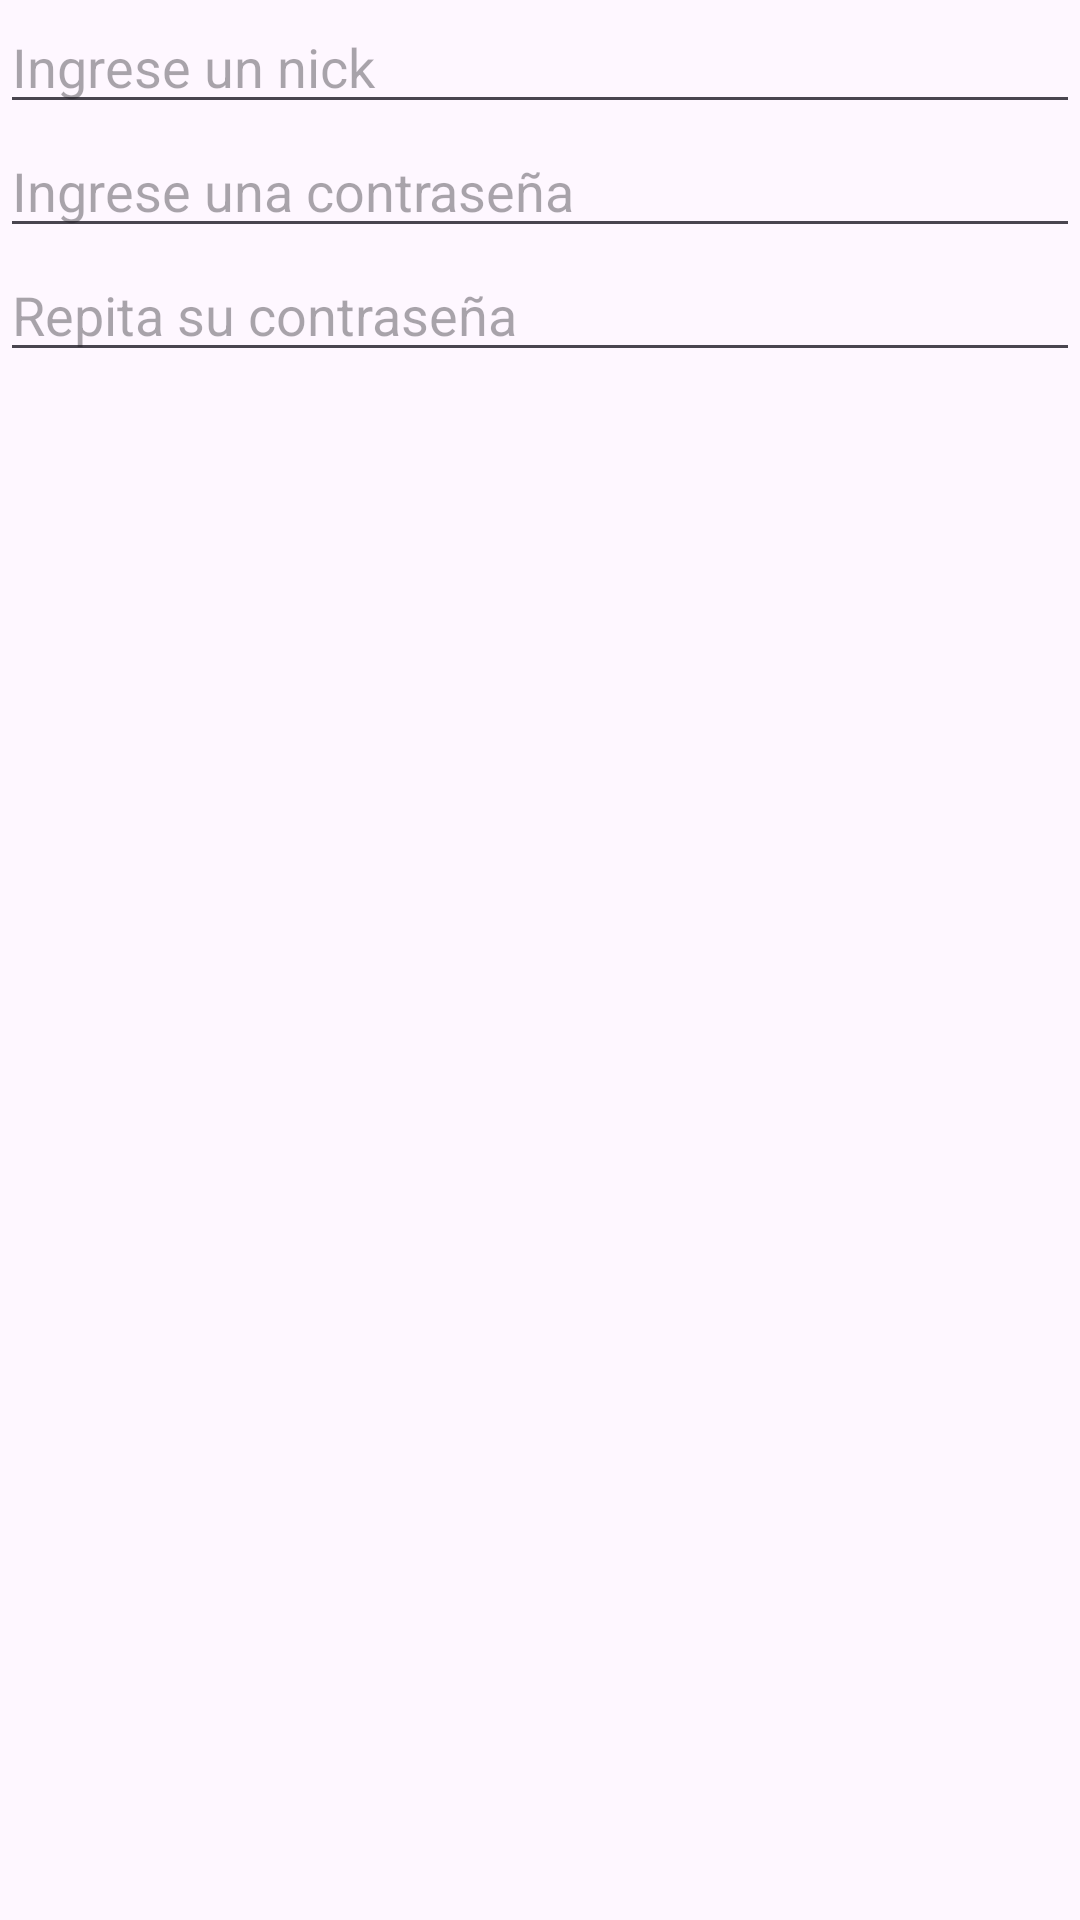

This screen was rendered from an Android layout file. Write that file and the resources it references.
<!-- AndroidManifest.xml: application theme Theme.OtraPrueba -->
<!-- res/layout/cuadro_dialogo.xml -->
<?xml version="1.0" encoding="utf-8"?>
<LinearLayout xmlns:android="http://schemas.android.com/apk/res/android"
    android:layout_width="match_parent"
    android:layout_height="wrap_content"
    android:orientation="vertical">

    <EditText
        android:id="@+id/editText1"
        android:layout_width="match_parent"
        android:layout_height="wrap_content"
        android:hint="Ingrese un nick" />

    <EditText
        android:id="@+id/editText2"
        android:layout_width="match_parent"
        android:layout_height="wrap_content"
        android:hint="Ingrese una contraseña"
        android:inputType="textPassword"/>

    <EditText
        android:id="@+id/editText3"
        android:layout_width="match_parent"
        android:layout_height="wrap_content"
        android:hint="Repita su contraseña"
        android:inputType="textPassword"/>

</LinearLayout>
<!-- resources referenced by this layout -->
<resources>
  <style name="Theme.OtraPrueba" parent="Base.Theme.OtraPrueba" />
  <style name="Base.Theme.OtraPrueba" parent="Theme.Material3.DayNight.NoActionBar">
          
          
      </style>
</resources>
